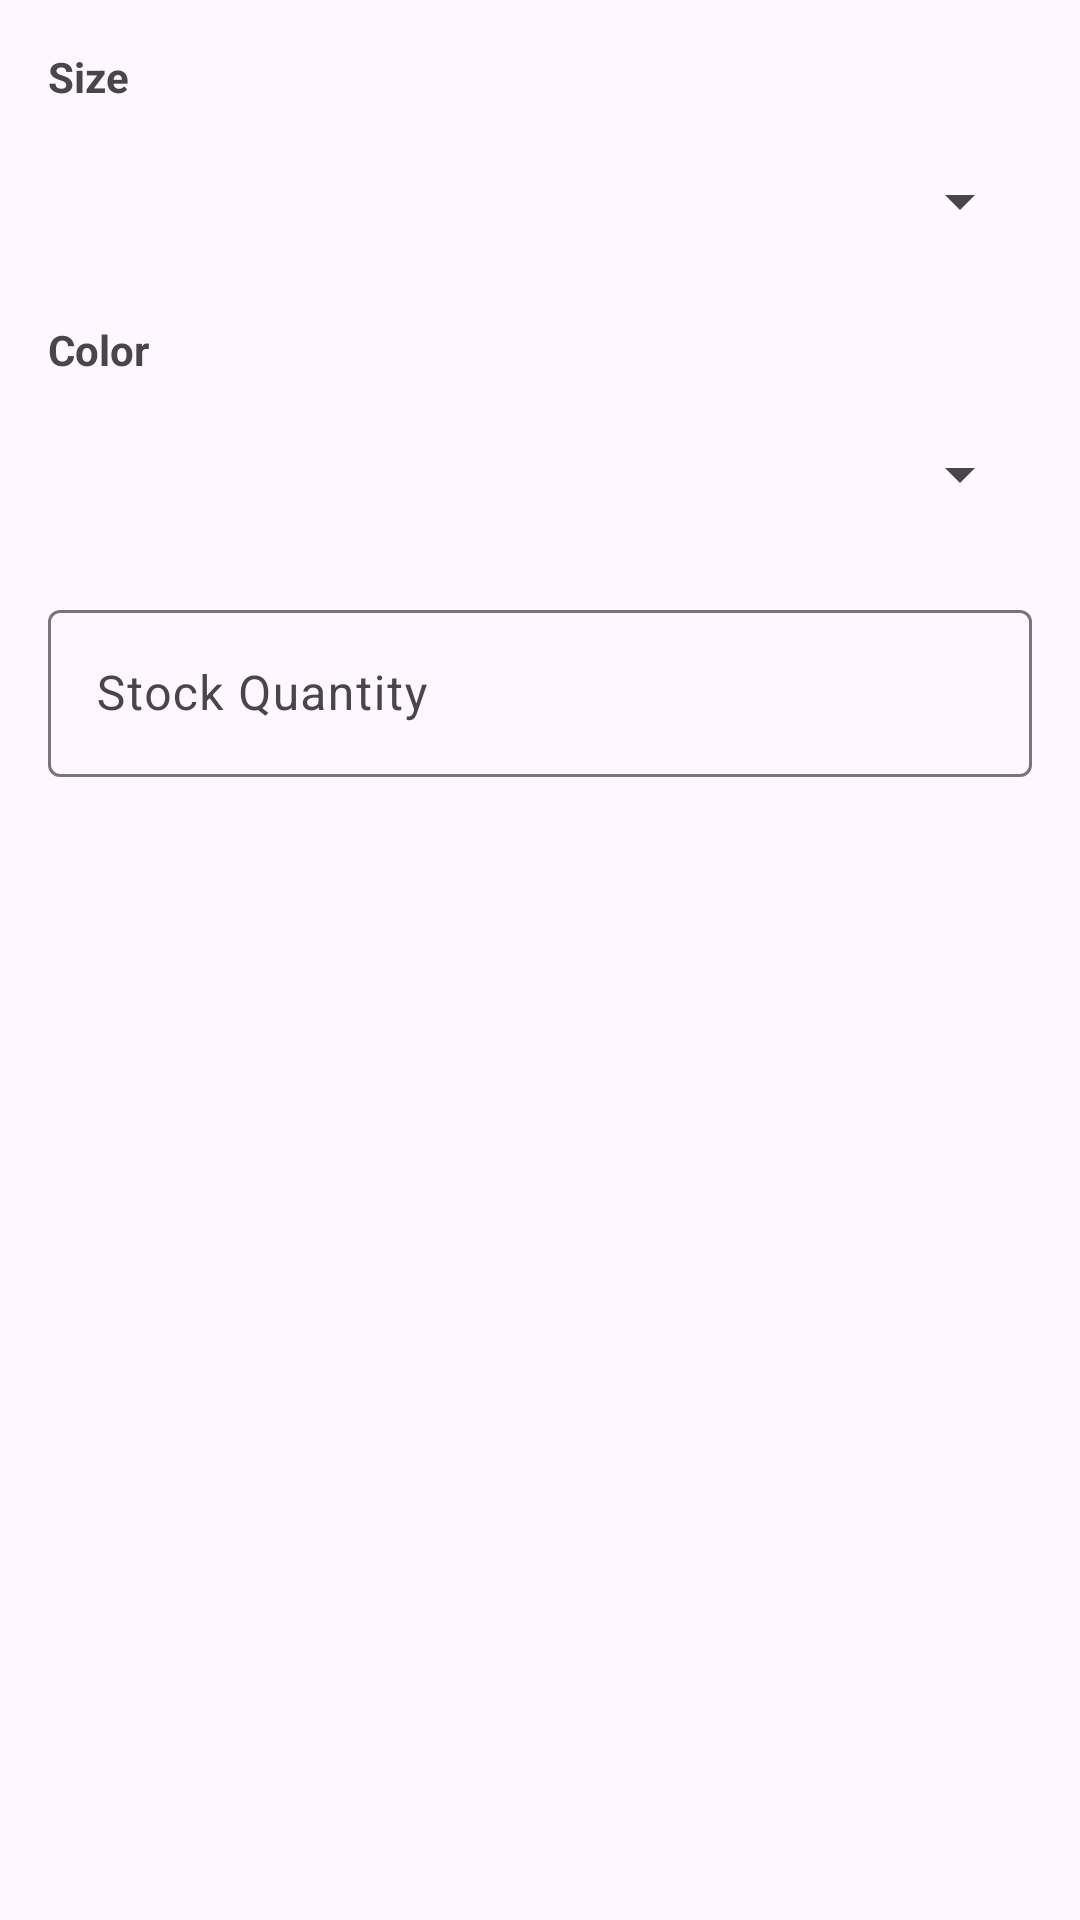

Reconstruct the res/layout file that produces this screen, plus the resources it refers to.
<!-- AndroidManifest.xml: application theme Theme.SneakerHub -->
<!-- res/layout/dialog_add_variant.xml -->
<?xml version="1.0" encoding="utf-8"?>
<LinearLayout xmlns:android="http://schemas.android.com/apk/res/android"
    android:layout_width="match_parent"
    android:layout_height="wrap_content"
    android:orientation="vertical"
    android:padding="16dp">

    <TextView
        android:layout_width="match_parent"
        android:layout_height="wrap_content"
        android:text="Size"
        android:textStyle="bold"
        android:layout_marginBottom="8dp" />

    <Spinner
        android:id="@+id/spinner_size"
        android:layout_width="match_parent"
        android:layout_height="48dp"
        android:layout_marginBottom="16dp" />

    <TextView
        android:layout_width="match_parent"
        android:layout_height="wrap_content"
        android:text="Color"
        android:textStyle="bold"
        android:layout_marginBottom="8dp" />

    <Spinner
        android:id="@+id/spinner_color"
        android:layout_width="match_parent"
        android:layout_height="48dp"
        android:layout_marginBottom="16dp" />

    <com.google.android.material.textfield.TextInputLayout
        android:layout_width="match_parent"
        android:layout_height="wrap_content"
        android:hint="Stock Quantity">

        <com.google.android.material.textfield.TextInputEditText
            android:id="@+id/edit_stock"
            android:layout_width="match_parent"
            android:layout_height="wrap_content"
            android:inputType="number" />

    </com.google.android.material.textfield.TextInputLayout>

</LinearLayout>
<!-- resources referenced by this layout -->
<resources>
  <style name="Theme.SneakerHub" parent="Base.Theme.SneakerHub" />
  <style name="Base.Theme.SneakerHub" parent="Theme.Material3.DayNight.NoActionBar">
          
          <item name="colorPrimary">#4CAF50</item>
          <item name="colorPrimaryVariant">#388E3C</item>
          <item name="colorOnPrimary">@android:color/white</item>
          
          <item name="colorSecondary">#2196F3</item>
          <item name="colorSecondaryVariant">#1976D2</item>
          <item name="colorOnSecondary">@android:color/white</item>
          
          <item name="android:statusBarColor" tools:targetApi="l">#388E3C</item>
      </style>
</resources>
